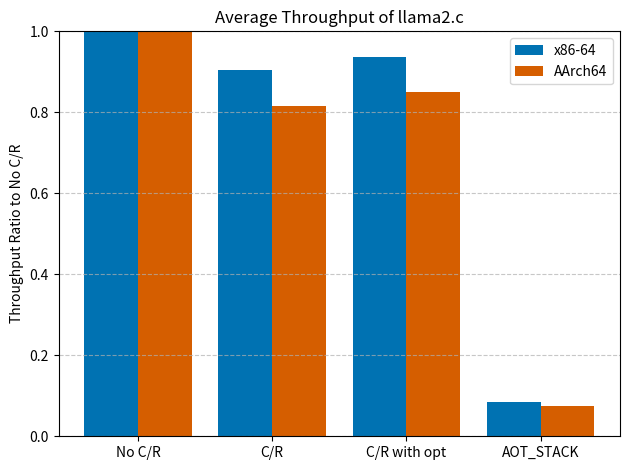

Generate this figure with matplotlib:
import matplotlib.pyplot as plt
import numpy as np

#x86-64
#No C/R Average throughput: 863.534546 tok/s
#C/R with no opt Average throughput: 781.291609 tok/s (+ 9.523989% overhead)
#C/R with reduced migration points Average throughput: 809.123416 tok/s (+ 6.300978% overhead)
#WAMR Average throughput: 72.527367 tok/s (+ 91.601104% overhead)
#WAMR with reduced migration points Average throughput: 115.837009 tok/s (+ 86.585712% overhead)

# AArch64
#no-cr: 264.308469 tok/s (0% overhead)
#cr: 215.511597 tok/s (18.462091% overhead)
#cr-opt: 224.615343 tok/s (15.017727% overhead)
#cr-wamr: 19.667075 tok/s (92.559044% overhead)
#cr-opt-wamr: 33.223547 tok/s (87.430010% overhead)

# データ
labels = ['No C/R', 'C/R', 'C/R with opt', 'AOT_STACK']
x86_64_throughputs = [863.53/863.53, 781.29/863.53, 809.12/863.53, 72.53/863.53]
aa64_throughputs = [264.31/264.31, 215.51/264.31, 224.62/264.31, 19.67/264.31]

# グラフの設定
x = np.arange(len(labels))  # ラベルの位置
width = 0.4  # バーの幅

fig, ax1 = plt.subplots()

# スループットのバー
bars1 = ax1.bar(x - width/2, x86_64_throughputs, width, label='x86-64', color='#0072B2')
bars2 = ax1.bar(x + width/2, aa64_throughputs, width, label='AArch64', color='#D55E00')

# オーバーヘッドの棒グラフ
#ax2 = ax1.twinx()  # 2つ目のy軸を追加
#bars2 = ax2.bar(x + width/2, overheads, width, label='Overhead (%)', color='#E69F00')

# ラベルとタイトル
#ax1.set_xlabel('Condition')
ax1.set_ylabel('Throughput Ratio to No C/R')
#ax2.set_ylabel('Overhead (%)', color='salmon')
ax1.set_title('Average Throughput of llama2.c')
ax1.set_xticks(x)
ax1.set_xticklabels(labels)

ax1.set_ylim(0, 1)
#ax2.set_ylim(0, 100)

# 凡例
#fig.legend(loc="lower left", bbox_to_anchor=(0,0), bbox_transform=ax1.transAxes)
fig.legend(loc="upper right", bbox_to_anchor=(1,1), bbox_transform=ax1.transAxes)

# グリッドとレイアウト
ax1.grid(axis='y', linestyle='--', alpha=0.7)
fig.tight_layout()

# グラフの表示
plt.show()